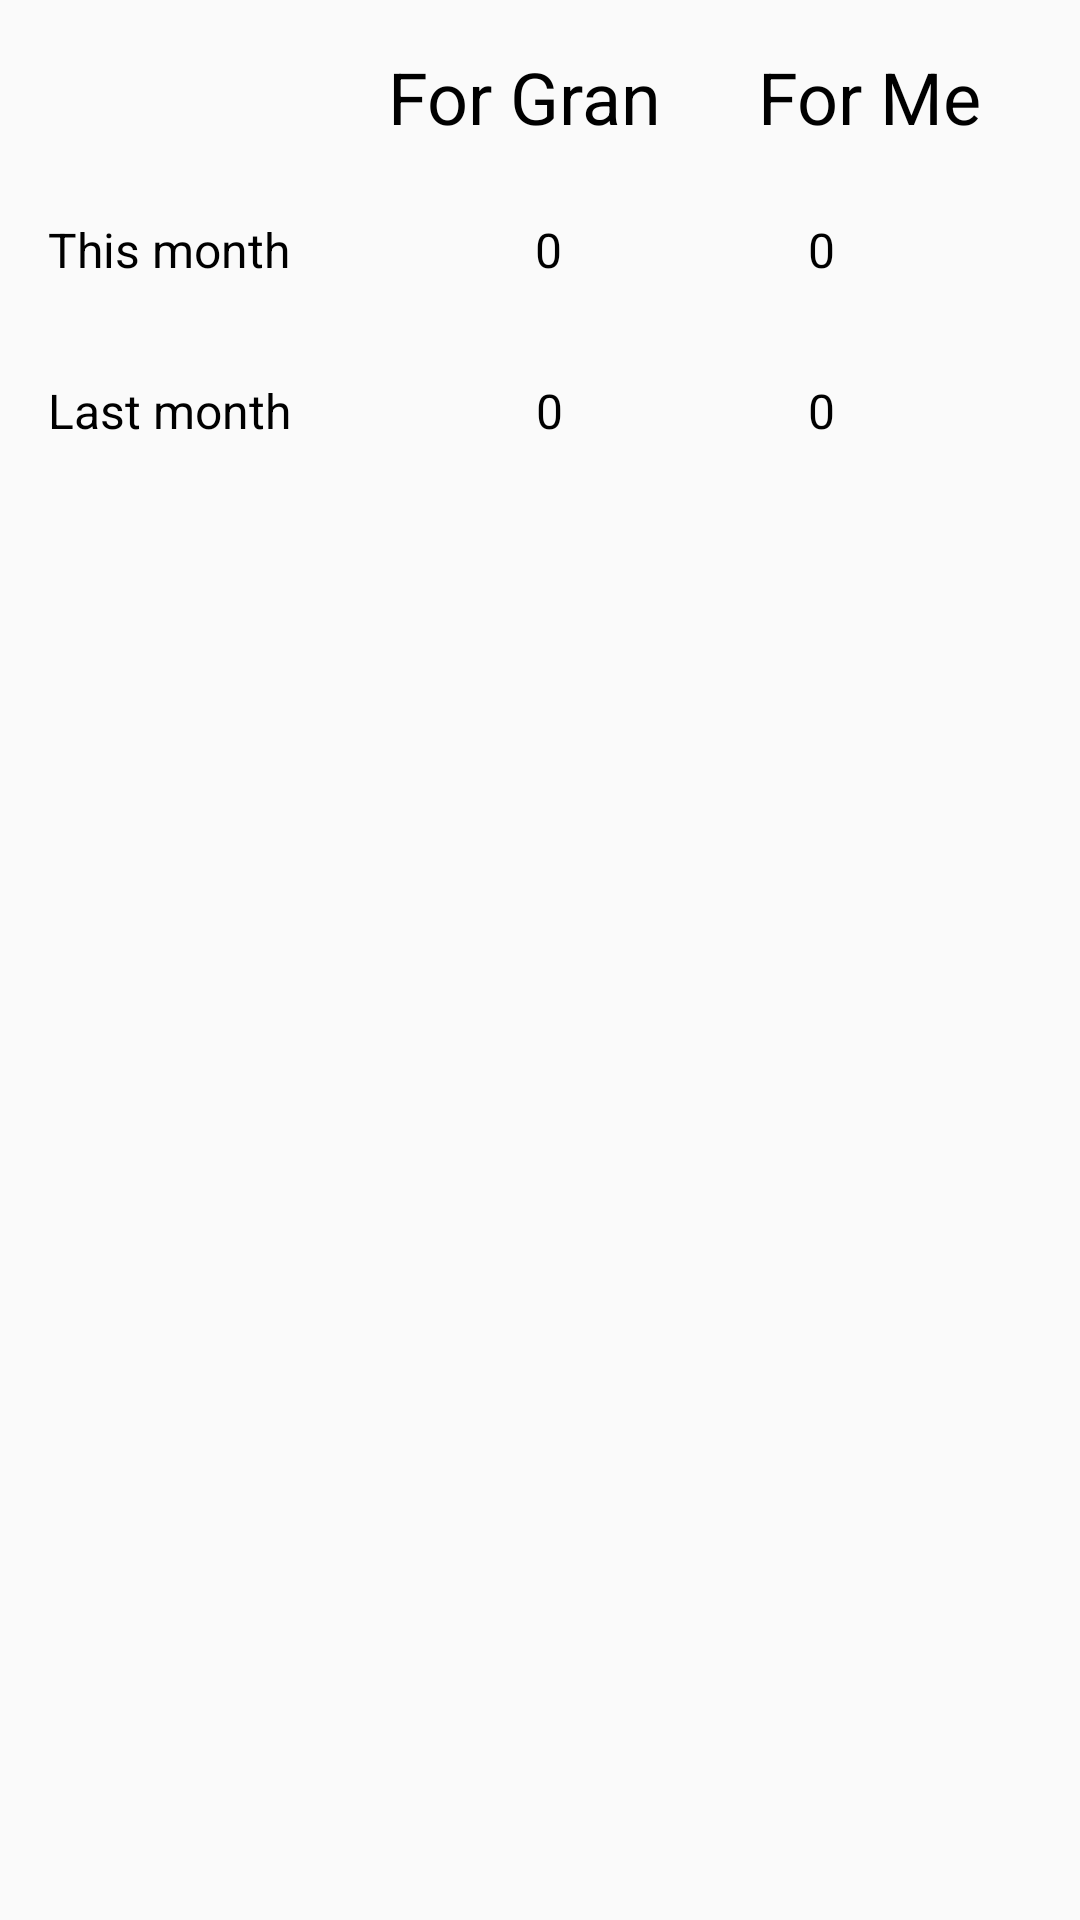

Here is an Android app screen rendered from its layout file. Give the layout XML and the strings, colors and styles it references.
<!-- AndroidManifest.xml: application theme AppTheme -->
<!-- res/layout/activity_income.xml -->
<?xml version="1.0" encoding="utf-8"?>
<android.support.constraint.ConstraintLayout xmlns:android="http://schemas.android.com/apk/res/android"
    xmlns:app="http://schemas.android.com/apk/res-auto"
    xmlns:tools="http://schemas.android.com/tools"
    android:layout_width="match_parent"
    android:layout_height="match_parent"
    tools:context=".IncomeActivity">

    <TextView
        android:id="@+id/for_gran"
        style="@style/TextInActivityIncome"
        android:paddingTop="@dimen/padding_top_text_view_header_income"
        android:paddingBottom="@dimen/padding_bottom_text_view_header_income"
        android:text="@string/for_gran"
        android:textSize="@dimen/text_size_header_activity_income"
        app:layout_constraintLeft_toRightOf="@id/this_month"
        app:layout_constraintRight_toLeftOf="@id/for_me"
        app:layout_constraintTop_toTopOf="parent" />

    <TextView
        android:id="@+id/for_me"
        style="@style/TextInActivityIncome"
        android:paddingTop="@dimen/padding_top_text_view_header_income"
        android:paddingBottom="@dimen/padding_bottom_text_view_header_income"
        android:text="@string/for_me"
        android:textSize="@dimen/text_size_header_activity_income"
        app:layout_constraintLeft_toRightOf="@id/for_gran"
        app:layout_constraintRight_toRightOf="parent"
        app:layout_constraintTop_toTopOf="parent" />

    <TextView
        android:id="@+id/this_month"
        style="@style/TextInActivityIncome"
        android:paddingLeft="@dimen/padding_left_text_view_month"
        android:paddingBottom="@dimen/padding_bottom_text_view_this_month_row"
        android:text="@string/this_month"
        app:layout_constraintLeft_toLeftOf="parent"
        app:layout_constraintTop_toBottomOf="@id/for_gran" />

    <TextView
        android:id="@+id/last_mont"
        style="@style/TextInActivityIncome"
        android:paddingLeft="@dimen/padding_left_text_view_month"
        android:text="@string/last_month"
        app:layout_constraintLeft_toLeftOf="parent"
        app:layout_constraintTop_toBottomOf="@id/this_month" />

    <TextView
        android:id="@+id/current_income_gran"
        style="@style/TextInActivityIncome"
        android:paddingBottom="@dimen/padding_bottom_text_view_this_month_row"
        android:text="0"
        app:layout_constraintLeft_toRightOf="@id/this_month"
        app:layout_constraintRight_toLeftOf="@id/current_income_me"
        app:layout_constraintTop_toBottomOf="@id/for_gran" />

    <TextView
        android:id="@+id/current_income_me"
        style="@style/TextInActivityIncome"
        android:paddingBottom="@dimen/padding_bottom_text_view_this_month_row"
        android:text="0"
        app:layout_constraintLeft_toRightOf="@id/current_income_gran"
        app:layout_constraintRight_toRightOf="parent"
        app:layout_constraintTop_toBottomOf="@id/for_me" />

    <TextView
        android:id="@+id/last_income_gran"
        style="@style/TextInActivityIncome"
        android:text="0"
        app:layout_constraintLeft_toRightOf="@id/last_mont"
        app:layout_constraintRight_toLeftOf="@id/last_income_me"
        app:layout_constraintTop_toBottomOf="@id/current_income_gran" />

    <TextView
        android:id="@+id/last_income_me"
        style="@style/TextInActivityIncome"
        android:text="0"
        app:layout_constraintLeft_toRightOf="@id/last_income_gran"
        app:layout_constraintRight_toRightOf="parent"
        app:layout_constraintTop_toBottomOf="@id/current_income_me" />

</android.support.constraint.ConstraintLayout>
<!-- resources referenced by this layout -->
<resources>
  <dimen name="padding_bottom_text_view_header_income">24dp</dimen>
  <dimen name="padding_bottom_text_view_this_month_row">32dp</dimen>
  <dimen name="padding_left_text_view_month">16dp</dimen>
  <dimen name="padding_top_text_view_header_income">16dp</dimen>
  <dimen name="text_size_header_activity_income">24sp</dimen>
  <string name="for_gran">For Gran</string>
  <string name="for_me">For Me</string>
  <string name="last_month">Last month</string>
  <string name="this_month">This month</string>
  <style name="TextInActivityIncome">
          <item name="android:layout_width">wrap_content</item>
          <item name="android:layout_height">wrap_content</item>
          <item name="android:textColor">@color/text_color_app</item>
          <item name="android:textSize">@dimen/text_size_activity_income</item>
      </style>
  <style name="AppTheme" parent="Theme.AppCompat.Light.DarkActionBar">
          
          <item name="colorPrimary">@color/colorPrimary</item>
          <item name="colorPrimaryDark">@color/colorPrimaryDark</item>
          <item name="colorAccent">@color/colorAccent</item>
      </style>
  <color name="text_color_app">#000000</color>
  <dimen name="text_size_activity_income">16sp</dimen>
  <color name="colorPrimary">#bf7f57</color>
  <color name="colorPrimaryDark">#ac5d30</color>
  <color name="colorAccent">#2f8c23</color>
</resources>
